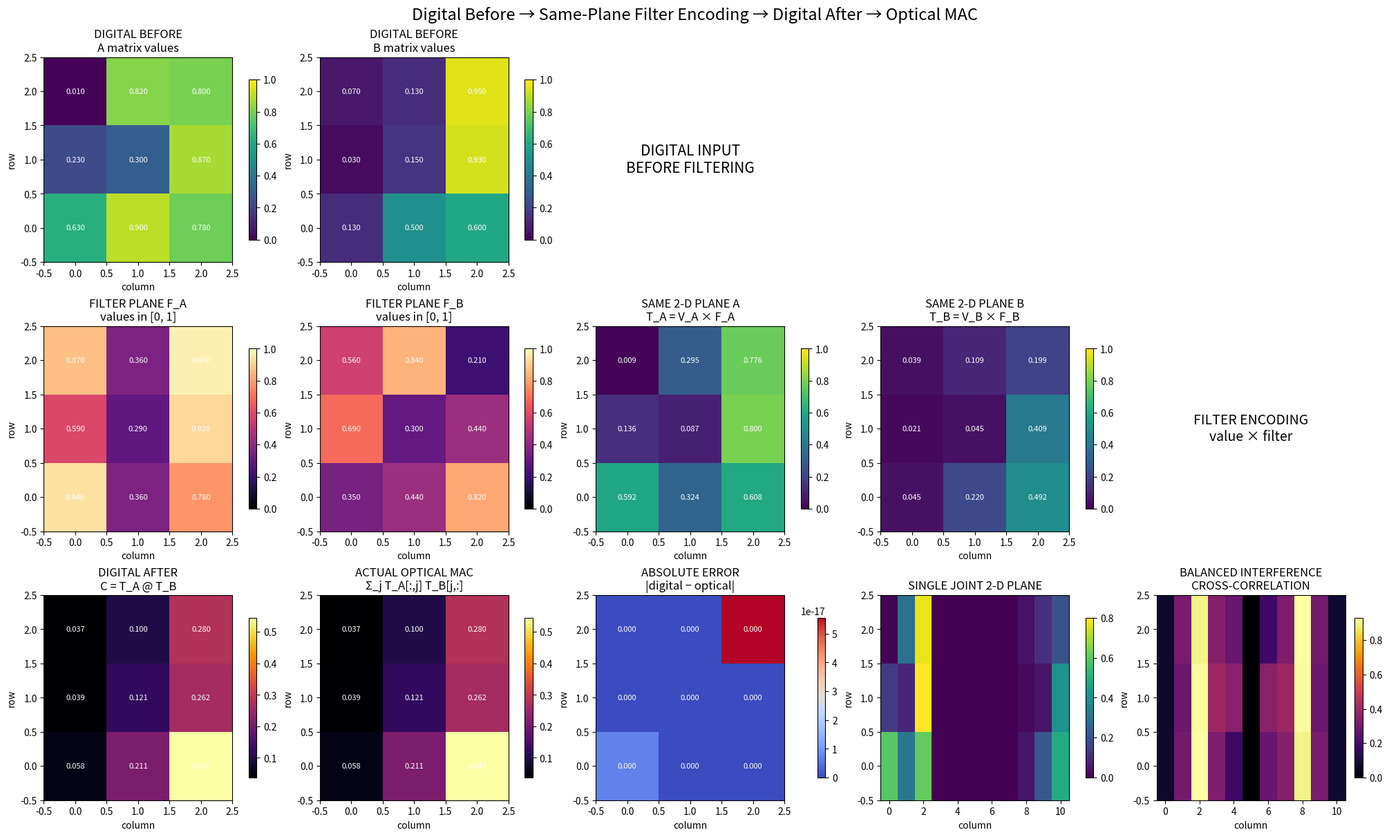

Write Python code to recreate this figure.
import numpy as np
import matplotlib
matplotlib.use("Agg")
import matplotlib.pyplot as plt
 
np.set_printoptions(precision=3, suppress=True)
 
 
def build_matrix(rows, cols, seed):
    # HARDWARE: the digital values that will be carried by the
    # entangled laser — nothing physical yet, this is just the data
    # to be loaded onto the beam plate.
    rng = np.random.default_rng(seed)
    return np.round(rng.uniform(0.0, 1.0, (rows, cols)), 2)
 
 
def build_filter(rows, cols, seed):
    # HARDWARE: the pattern of filters that sit over each hole in
    # the beam plate, each one dimming its hole's beam to a value
    # in [0, 1].
    rng = np.random.default_rng(seed)
    return np.round(rng.uniform(0.0, 1.0, (rows, cols)), 2)
 
 
def encode_same_plane(values, filters):
    # HARDWARE: this elementwise product is what happens when the
    # entangled laser shines through the beam plate with holes —
    # each hole carries one value, and the filter over that hole
    # scales the beam passing through it.
    # PLUG IN HERE: entangled laser -> beam plate with holes
    # (each hole = one matrix entry) -> filters over the holes
    # -> resulting beams = encoded plane.
    if values.shape != filters.shape:
        raise ValueError("values and filters must have identical shapes")
    if np.any(filters < 0.0) or np.any(filters > 1.0):
        raise ValueError("filters must be within [0, 1]")
    return values * filters
 
 
def fft2c(x):
    # HARDWARE: stands in for the beams from all the holes
    # interfering with each other downstream and landing on the
    # camera.
    # PLUG IN HERE: open space (or a lens) where the beams from the
    # holes overlap and interfere, camera placed where the
    # interference pattern forms.
    return np.fft.fftshift(np.fft.fft2(np.fft.ifftshift(x)))
 
 
def ifft2c(x):
    # HARDWARE: undoes the interference step above, physically the
    # same kind of interference stage run in reverse to reconstruct
    # the correlation pattern for detection.
    # PLUG IN HERE: second interference stage, camera placed at the
    # resulting pattern.
    return np.fft.fftshift(np.fft.ifft2(np.fft.ifftshift(x)))
 
 
def make_joint_plane(A, B, separation):
    # HARDWARE: this is where both sets of holes (for A and for B)
    # are placed on the SAME beam plate, side by side.
    # PLUG IN HERE: one beam plate with two hole-groups punched into
    # it — A's holes in one region, B's holes in another region,
    # `separation` holes apart.
    m, p = A.shape
    p2, n = B.shape
    if p != p2:
        raise ValueError(f"A shape {A.shape} and B shape {B.shape} are incompatible")
    width = separation + n
    height = max(m, p)
    plane = np.zeros((height, width), dtype=float)
    A_plane = np.zeros_like(plane)
    B_plane = np.zeros_like(plane)
    A_plane[:m, :p] = A
    B_plane[:p, separation:separation + n] = B
    plane = A_plane + B_plane
    return plane, A_plane, B_plane
 
 
def balanced_joint_transform(A, B, separation):
    # HARDWARE: joint_power is what the camera actually measures —
    # cameras only see brightness (intensity), not the underlying
    # beams directly, so this is the real detector readout.
    # PLUG IN HERE: camera downstream of the beam plate + filters +
    # interference region. Three camera shots needed: A's holes lit
    # alone (F_A), B's holes lit alone (F_B), and both lit together
    # (F_joint) — subtracting the first two from the third in
    # software isolates the interference between A and B.
    joint, A_plane, B_plane = make_joint_plane(A, B, separation)
    F_joint = fft2c(joint)               # HARDWARE: camera shot, both A & B holes lit
    joint_power = np.abs(F_joint) ** 2   # HARDWARE: brightness the camera pixels record
    F_A = fft2c(A_plane)                 # HARDWARE: camera shot, only A's holes lit
    F_B = fft2c(B_plane)                 # HARDWARE: camera shot, only B's holes lit
    self_power = np.abs(F_A) ** 2 + np.abs(F_B) ** 2
    balanced_power = joint_power - self_power
    cross_spectrum = F_A * np.conj(F_B) + np.conj(F_A) * F_B
    cross_correlation = np.real(ifft2c(cross_spectrum))
    return joint, joint_power, balanced_power, cross_correlation
 
 
def optical_mac_reference(A, B):
    """Reference for the correctly decoded shared-index optical channels."""
    # HARDWARE: each outer-product term A[:, j] * B[j, :] is the
    # light from one hole in A's group interfering with one hole in
    # B's group. Summing over j happens for free because the camera
    # just adds up all the light landing on each pixel from every
    # hole pair at once.
    # PLUG IN HERE: beam plate with A's holes and B's holes, filters
    # over every hole, all beams overlapping and interfering in the
    # space before the camera, camera sensor doing the summation by
    # simply recording total brightness per pixel.
    m, p = A.shape
    p2, n = B.shape
    if p != p2:
        raise ValueError("inner dimensions must match")
    channels = np.empty((p, m, n), dtype=float)
    for j in range(p):
        channels[j] = A[:, j:j + 1] * B[j:j + 1, :]
    return channels.sum(axis=0), channels  # HARDWARE: camera readout (summed brightness)
 
 
def plot_matrix(fig, ax, data, title, cmap="viridis", vmin=None, vmax=None, annotate=False):
    image = ax.imshow(
        data,
        origin="lower",
        interpolation="nearest",
        cmap=cmap,
        vmin=vmin,
        vmax=vmax,
        aspect="auto",
    )
    ax.set_title(title)
    ax.set_xlabel("column")
    ax.set_ylabel("row")
    if annotate:
        for r in range(data.shape[0]):
            for c in range(data.shape[1]):
                ax.text(
                    c, r, f"{data[r, c]:.3f}",
                    ha="center", va="center",
                    color="white", fontsize=8,
                )
    fig.colorbar(image, ax=ax, shrink=0.78)
 
 
def run(
    m=3,
    p=3,
    n=3,
    value_seed_A=7,
    value_seed_B=11,
    filter_seed_A=101,
    filter_seed_B=202,
    separation=8,
    out_path="same_plane_matrix_multiply_full.png",
):
    # ==============================================================
    # 1. DIGITAL REPRESENTATION BEFORE FILTERING
    # ============================================================== 
    values_A = build_matrix(m, p, value_seed_A)
    values_B = build_matrix(p, n, value_seed_B)
 
    # ==============================================================
    # 2. FILTER PLANES, independently constrained to [0, 1]
    #    HARDWARE: the physical filters you'd place over each hole
    #    in the beam plate, right before firing the laser and
    #    taking a camera shot.
    # ============================================================== 
    filters_A = build_filter(m, p, filter_seed_A)
    filters_B = build_filter(p, n, filter_seed_B)
 
    # ==============================================================
    # 3. SAME-PLANE ENCODING
    #    HARDWARE: physically realized by the entangled laser
    #    shining through the beam plate's holes and their filters —
    #    see encode_same_plane().
    # ============================================================== 
    encoded_A = encode_same_plane(values_A, filters_A)
    encoded_B = encode_same_plane(values_B, filters_B)
 
    # ==============================================================
    # 4. DIGITAL RESULT AFTER ENCODING (software ground truth)
    # ============================================================== 
    digital_C = encoded_A @ encoded_B
 
    # ==============================================================
    # 5. JOINT 2-D PLANE AND INTERFERENCE DIAGNOSTIC
    #    HARDWARE: the actual optical bench for this stage —
    #    entangled laser -> beam plate with holes -> filters ->
    #    interference -> camera. See make_joint_plane() and
    #    balanced_joint_transform() for exact plug-in points.
    # ============================================================== 
    joint_plane, joint_power, balanced_power, cross_correlation = balanced_joint_transform(
        encoded_A,
        encoded_B,
        separation,
    )
 
    # ==============================================================
    # 6. SHARED-INDEX OPTICAL MAC REFERENCE
    #    HARDWARE: replace optical_mac_reference() with a real
    #    camera acquisition call to go from simulation to
    #    hardware-in-the-loop.
    # ============================================================== 
    # Each j-channel produces the outer-product contribution:
    # encoded_A[:, j] * encoded_B[j, :].
    optical_C, channel_products = optical_mac_reference(
        encoded_A,
        encoded_B,
    )
 
    absolute_error = np.abs(digital_C - optical_C)
    max_error = np.max(absolute_error)
 
    print("\n========== DIGITAL REPRESENTATION BEFORE ==========")
    print("A values:")
    print(values_A)
    print("\nB values:")
    print(values_B)
 
    print("\n========== FILTER PLANES ==========")
    print("F_A, values in [0, 1]:")
    print(filters_A)
    print("\nF_B, values in [0, 1]:")
    print(filters_B)
 
    print("\n========== SAME-PLANE ENCODING ==========")
    print("T_A = V_A * F_A:")
    print(encoded_A)
    print("\nT_B = V_B * F_B:")
    print(encoded_B)
 
    print("\n========== DIGITAL RESULT AFTER MULTIPLICATION ==========")
    print("C = T_A @ T_B:")
    print(digital_C)
 
    print("\n========== OPTICAL SHARED-INDEX MAC RESULT ==========")
    print(optical_C)
    print("\nMaximum absolute error:")
    print(max_error)
 
    # ==============================================================
    # 7. CLEAR STAGED FIGURE
    # ============================================================== 
    fig, axes = plt.subplots(
        3,
        5,
        figsize=(20, 12),
        constrained_layout=True,
    )
 
    # Row 1: unmistakable digital input before any filtering.
    plot_matrix(
        fig, axes[0, 0], values_A,
        "DIGITAL BEFORE\nA matrix values",
        vmin=0.0, vmax=1.0, annotate=True,
    )
    plot_matrix(
        fig, axes[0, 1], values_B,
        "DIGITAL BEFORE\nB matrix values",
        vmin=0.0, vmax=1.0, annotate=True,
    )
    axes[0, 2].axis("off")
    axes[0, 3].axis("off")
    axes[0, 4].axis("off")
    axes[0, 2].text(
        0.5, 0.5,
        "DIGITAL INPUT\nBEFORE FILTERING",
        ha="center", va="center", fontsize=15,
        transform=axes[0, 2].transAxes,
    )
 
    # Row 2: filters and fields encoded on the same 2-D planes.
    plot_matrix(
        fig, axes[1, 0], filters_A,
        "FILTER PLANE F_A\nvalues in [0, 1]",
        cmap="magma", vmin=0.0, vmax=1.0, annotate=True,
    )
    plot_matrix(
        fig, axes[1, 1], filters_B,
        "FILTER PLANE F_B\nvalues in [0, 1]",
        cmap="magma", vmin=0.0, vmax=1.0, annotate=True,
    )
    plot_matrix(
        fig, axes[1, 2], encoded_A,
        "SAME 2-D PLANE A\nT_A = V_A × F_A",
        vmin=0.0, vmax=1.0, annotate=True,
    )
    plot_matrix(
        fig, axes[1, 3], encoded_B,
        "SAME 2-D PLANE B\nT_B = V_B × F_B",
        vmin=0.0, vmax=1.0, annotate=True,
    )
    axes[1, 4].axis("off")
    axes[1, 4].text(
        0.5, 0.5,
        "FILTER ENCODING\nvalue × filter",
        ha="center", va="center", fontsize=14,
        transform=axes[1, 4].transAxes,
    )
 
    # Row 3: digital after, optical result, error and diagnostics.
    plot_matrix(
        fig, axes[2, 0], digital_C,
        "DIGITAL AFTER\nC = T_A @ T_B",
        cmap="inferno", annotate=True,
    )
    plot_matrix(
        fig, axes[2, 1], optical_C,
        "ACTUAL OPTICAL MAC\nΣ_j T_A[:,j] T_B[j,:]",
        cmap="inferno", annotate=True,
    )
    plot_matrix(
        fig, axes[2, 2], absolute_error,
        "ABSOLUTE ERROR\n|digital − optical|",
        cmap="coolwarm", annotate=True,
    )
    plot_matrix(
        fig, axes[2, 3], joint_plane,
        "SINGLE JOINT 2-D PLANE",
        cmap="viridis",
    )
    plot_matrix(
        fig, axes[2, 4], np.abs(cross_correlation),
        "BALANCED INTERFERENCE\nCROSS-CORRELATION",
        cmap="inferno",
    )
 
    fig.suptitle(
        "Digital Before → Same-Plane Filter Encoding → Digital After → Optical MAC",
        fontsize=17,
    )
    fig.savefig(out_path, dpi=140, bbox_inches="tight")
    plt.close(fig)
 
    print(f"\nSaved figure to {out_path}")
 
    return {
        "values_A": values_A,
        "values_B": values_B,
        "filters_A": filters_A,
        "filters_B": filters_B,
        "encoded_A": encoded_A,
        "encoded_B": encoded_B,
        "digital_C": digital_C,
        "optical_C": optical_C,
        "absolute_error": absolute_error,
        "joint_plane": joint_plane,
        "joint_power": joint_power,
        "balanced_power": balanced_power,
        "cross_correlation": cross_correlation,
        "channel_products": channel_products,
    }
 
 
if __name__ == "__main__":
    run()
 
